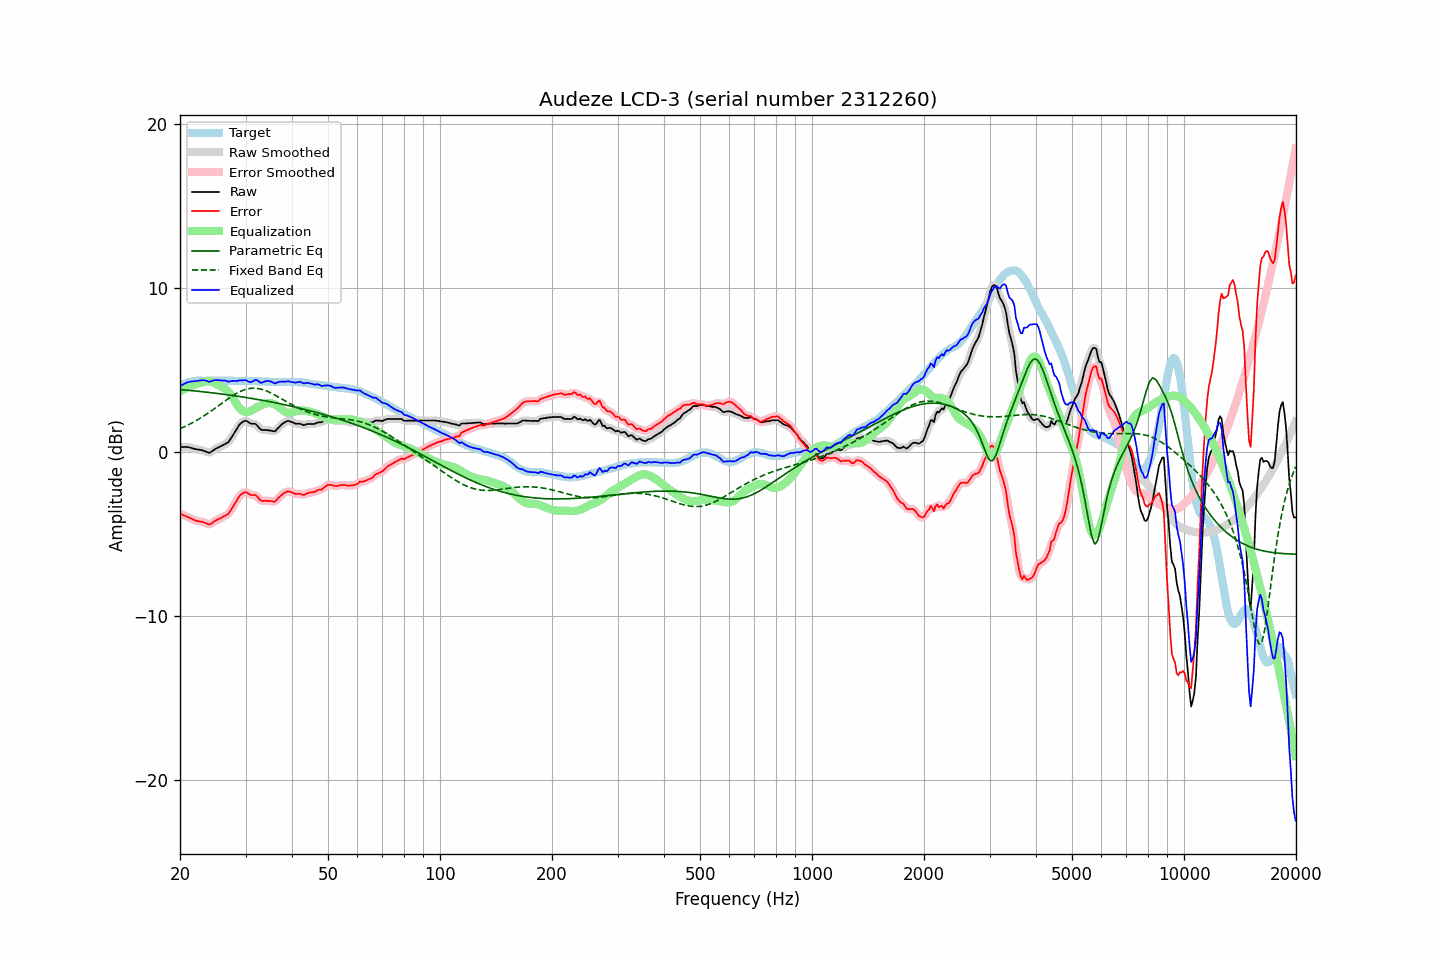

The file beside this chart, header and first rows:
frequency, raw, error, smoothed, error_smoothed, equalization, parametric_eq, fixed_band_eq, equalized_raw, equalized_smoothed, target
20.00, 0.32, -3.73, 0.32, -3.73, 3.72, 3.83, 1.44, 4.04, 4.04, 4.05
20.20, 0.32, -3.78, 0.33, -3.78, 3.77, 3.82, 1.48, 4.10, 4.10, 4.10
20.40, 0.32, -3.83, 0.33, -3.82, 3.82, 3.81, 1.53, 4.15, 4.15, 4.15
20.61, 0.32, -3.86, 0.33, -3.87, 3.87, 3.80, 1.57, 4.20, 4.20, 4.18
20.81, 0.32, -3.91, 0.32, -3.91, 3.92, 3.80, 1.62, 4.24, 4.24, 4.23
21.02, 0.32, -3.95, 0.31, -3.95, 3.96, 3.79, 1.67, 4.29, 4.28, 4.27
21.23, 0.29, -4.00, 0.30, -4.00, 4.01, 3.78, 1.72, 4.30, 4.30, 4.29
21.44, 0.27, -4.04, 0.27, -4.04, 4.05, 3.77, 1.77, 4.32, 4.32, 4.31
21.66, 0.24, -4.09, 0.24, -4.09, 4.09, 3.76, 1.82, 4.33, 4.33, 4.33
21.87, 0.21, -4.13, 0.22, -4.13, 4.12, 3.75, 1.88, 4.33, 4.34, 4.34
22.09, 0.19, -4.17, 0.19, -4.17, 4.15, 3.74, 1.93, 4.34, 4.35, 4.36
22.31, 0.17, -4.20, 0.18, -4.20, 4.18, 3.73, 1.99, 4.36, 4.36, 4.37
22.54, 0.16, -4.21, 0.16, -4.21, 4.22, 3.72, 2.05, 4.38, 4.38, 4.37
22.76, 0.14, -4.23, 0.14, -4.23, 4.25, 3.71, 2.11, 4.39, 4.39, 4.37
22.99, 0.12, -4.24, 0.12, -4.25, 4.28, 3.70, 2.17, 4.40, 4.40, 4.36
23.22, 0.08, -4.28, 0.09, -4.28, 4.31, 3.69, 2.23, 4.39, 4.40, 4.36
23.45, 0.05, -4.31, 0.05, -4.32, 4.33, 3.68, 2.30, 4.38, 4.37, 4.36
23.69, 0.01, -4.36, 0.01, -4.36, 4.33, 3.66, 2.36, 4.35, 4.34, 4.37
23.92, -0.03, -4.40, -0.01, -4.38, 4.33, 3.65, 2.43, 4.31, 4.32, 4.37
24.16, 0.00, -4.37, 0.01, -4.36, 4.32, 3.64, 2.50, 4.32, 4.33, 4.37
24.40, 0.07, -4.31, 0.07, -4.31, 4.29, 3.63, 2.57, 4.36, 4.36, 4.38
24.65, 0.14, -4.23, 0.14, -4.24, 4.25, 3.62, 2.64, 4.39, 4.39, 4.37
24.89, 0.20, -4.17, 0.21, -4.17, 4.20, 3.61, 2.71, 4.40, 4.41, 4.37
25.14, 0.26, -4.11, 0.26, -4.11, 4.14, 3.59, 2.78, 4.41, 4.40, 4.37
25.39, 0.31, -4.07, 0.31, -4.07, 4.09, 3.58, 2.85, 4.40, 4.40, 4.38
25.65, 0.35, -4.03, 0.36, -4.02, 4.03, 3.57, 2.92, 4.39, 4.39, 4.38
25.91, 0.40, -3.97, 0.40, -3.97, 3.98, 3.56, 3.00, 4.39, 4.39, 4.37
26.16, 0.45, -3.92, 0.46, -3.92, 3.93, 3.54, 3.07, 4.39, 4.39, 4.37
26.43, 0.51, -3.86, 0.50, -3.87, 3.87, 3.53, 3.14, 4.38, 4.37, 4.37
26.69, 0.56, -3.81, 0.56, -3.82, 3.79, 3.52, 3.21, 4.35, 4.35, 4.37
26.96, 0.61, -3.76, 0.64, -3.74, 3.70, 3.51, 3.28, 4.31, 4.33, 4.37
27.23, 0.75, -3.62, 0.75, -3.62, 3.58, 3.49, 3.34, 4.33, 4.33, 4.37
27.50, 0.90, -3.47, 0.90, -3.47, 3.45, 3.48, 3.41, 4.35, 4.34, 4.37
27.77, 1.07, -3.30, 1.06, -3.31, 3.30, 3.46, 3.47, 4.36, 4.36, 4.36
28.05, 1.21, -3.15, 1.22, -3.14, 3.14, 3.45, 3.53, 4.36, 4.36, 4.36
28.33, 1.37, -2.98, 1.38, -2.98, 2.98, 3.44, 3.59, 4.36, 4.36, 4.35
28.62, 1.53, -2.82, 1.54, -2.82, 2.83, 3.42, 3.64, 4.36, 4.37, 4.35
28.90, 1.69, -2.67, 1.68, -2.68, 2.70, 3.41, 3.69, 4.39, 4.38, 4.36
29.19, 1.79, -2.56, 1.79, -2.57, 2.60, 3.39, 3.74, 4.39, 4.39, 4.35
29.48, 1.85, -2.51, 1.87, -2.49, 2.53, 3.38, 3.78, 4.38, 4.40, 4.36
29.78, 1.91, -2.44, 1.91, -2.45, 2.49, 3.36, 3.81, 4.40, 4.40, 4.35
30.08, 1.93, -2.43, 1.91, -2.45, 2.47, 3.35, 3.84, 4.40, 4.38, 4.36
30.38, 1.87, -2.48, 1.88, -2.48, 2.47, 3.33, 3.87, 4.34, 4.35, 4.35
30.68, 1.81, -2.54, 1.82, -2.54, 2.49, 3.31, 3.89, 4.30, 4.31, 4.35
30.99, 1.75, -2.60, 1.77, -2.58, 2.52, 3.30, 3.90, 4.28, 4.29, 4.35
31.30, 1.74, -2.60, 1.75, -2.59, 2.57, 3.28, 3.91, 4.32, 4.33, 4.34
31.61, 1.74, -2.60, 1.74, -2.60, 2.63, 3.26, 3.91, 4.38, 4.37, 4.34
31.93, 1.73, -2.61, 1.71, -2.63, 2.69, 3.25, 3.91, 4.43, 4.40, 4.34
32.24, 1.64, -2.69, 1.63, -2.71, 2.75, 3.23, 3.90, 4.39, 4.38, 4.33
32.57, 1.52, -2.81, 1.52, -2.81, 2.80, 3.21, 3.88, 4.33, 4.33, 4.33
32.89, 1.40, -2.93, 1.43, -2.90, 2.85, 3.20, 3.86, 4.25, 4.27, 4.33
33.22, 1.36, -2.96, 1.37, -2.95, 2.89, 3.18, 3.84, 4.25, 4.26, 4.32
33.55, 1.36, -2.96, 1.35, -2.97, 2.93, 3.16, 3.81, 4.30, 4.29, 4.32
33.89, 1.36, -2.95, 1.36, -2.96, 2.97, 3.14, 3.77, 4.33, 4.33, 4.31
34.23, 1.35, -2.96, 1.35, -2.96, 3.00, 3.12, 3.74, 4.35, 4.35, 4.31
34.57, 1.34, -2.96, 1.34, -2.96, 3.01, 3.11, 3.69, 4.35, 4.35, 4.30
34.92, 1.33, -2.97, 1.33, -2.97, 3.00, 3.09, 3.65, 4.34, 4.33, 4.30
35.27, 1.31, -2.98, 1.30, -2.99, 2.99, 3.07, 3.60, 4.30, 4.29, 4.29
35.62, 1.29, -3.00, 1.29, -3.01, 2.96, 3.05, 3.55, 4.25, 4.25, 4.29
35.97, 1.27, -3.02, 1.31, -2.98, 2.92, 3.03, 3.50, 4.20, 4.23, 4.29
... 635 more rows
